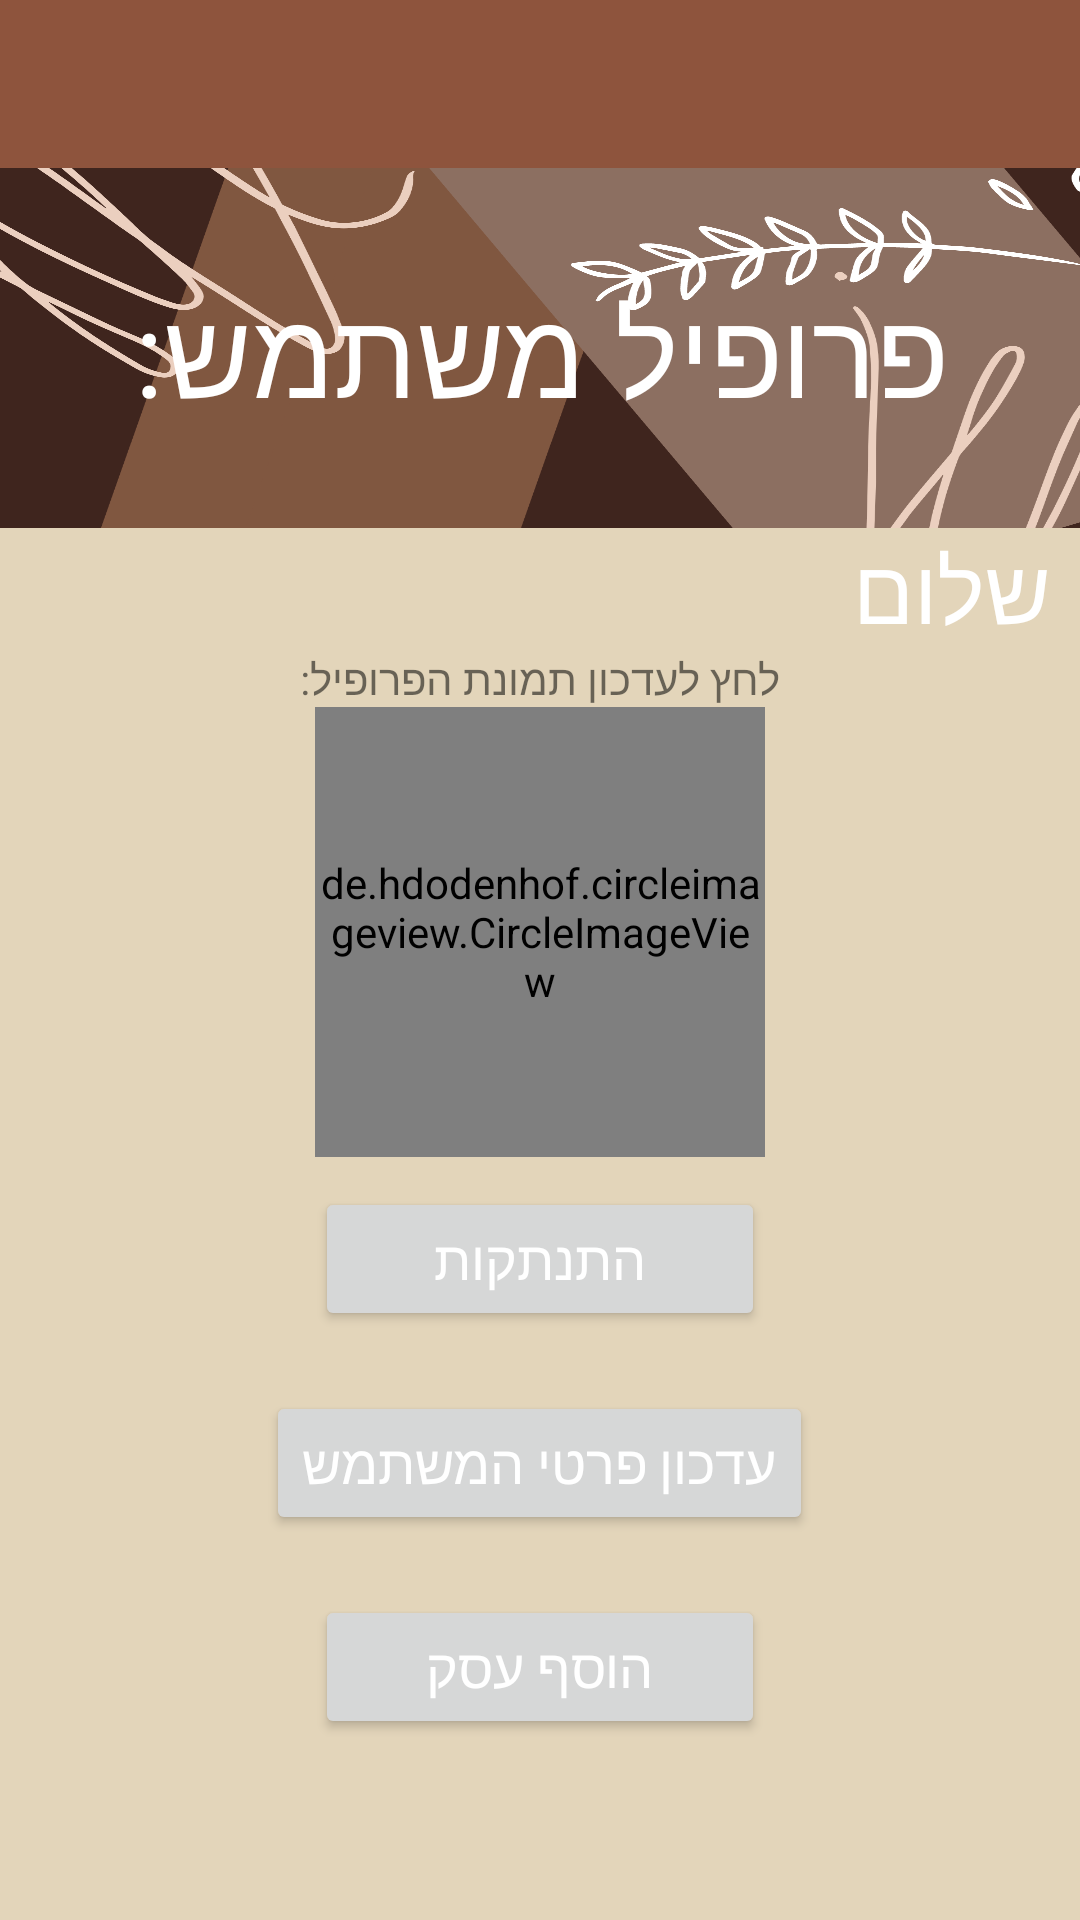

Here is an Android app screen rendered from its layout file. Give the layout XML and the strings, colors and styles it references.
<!-- AndroidManifest.xml: application theme Theme.GlutenFree -->
<!-- res/layout/activity_profile.xml -->
<?xml version="1.0" encoding="utf-8"?>
<androidx.drawerlayout.widget.DrawerLayout xmlns:android="http://schemas.android.com/apk/res/android"
    xmlns:app="http://schemas.android.com/apk/res-auto"
    xmlns:tools="http://schemas.android.com/tools"
    android:id="@+id/drawer_layout"
    android:layout_width="match_parent"
    android:layout_height="match_parent"
    android:background="@color/cream6"
    android:orientation="vertical"
    tools:context=".Profile">

    <LinearLayout
        android:layout_width="match_parent"
        android:layout_height="match_parent"
        android:background="@color/cream6"
        android:orientation="vertical">

        <ScrollView
            android:layout_width="match_parent"
            android:layout_height="wrap_content">

            <LinearLayout
                android:layout_width="match_parent"
                android:layout_height="wrap_content"
                android:background="@color/cream6"
                android:orientation="vertical">

                <include
                    layout="@layout/toolbar"
                    android:layout_width="match_parent"
                    android:layout_height="wrap_content" />

                <LinearLayout
                    android:layout_width="match_parent"
                    android:layout_height="120dp"
                    android:background="@drawable/header_background"
                    android:orientation="vertical">

                    <TextView
                        android:layout_width="wrap_content"
                        android:layout_height="wrap_content"
                        android:layout_gravity="center"
                        android:layout_marginVertical="34dp"
                        android:fontFamily="@font/suez_one"
                        android:text="פרופיל משתמש:"
                        android:textColor="@color/white"
                        android:textSize="40dp" />

                </LinearLayout>

                <TextView
                    android:id="@+id/textViewUser"
                    android:layout_width="match_parent"
                    android:layout_height="wrap_content"
                    android:layout_gravity="center"
                    android:layout_marginHorizontal="10dp"
                    android:fontFamily="@font/suez_one"
                    android:gravity="right"
                    android:text="שלום"
                    android:textColor="#ffffff"
                    android:textSize="30dp" />

                <TextView
                    android:layout_width="wrap_content"
                    android:layout_height="wrap_content"
                    android:layout_gravity="center"
                    android:text="לחץ לעדכון תמונת הפרופיל:" />

                <de.hdodenhof.circleimageview.CircleImageView
                    android:id="@+id/profileImage"
                    android:layout_width="150dp"
                    android:layout_height="150dp"
                    android:layout_gravity="center" />

                <Button
                    android:id="@+id/button_logout"
                    android:layout_width="150dp"
                    android:layout_height="wrap_content"
                    android:layout_gravity="center"
                    android:layout_margin="10dp"
                    android:text="התנתקות"
                    android:textColor="@color/white"
                    android:textSize="18dp" />

                <Button
                    android:id="@+id/button_update"
                    android:layout_width="wrap_content"
                    android:layout_height="wrap_content"
                    android:layout_gravity="center"
                    android:layout_margin="10dp"
                    android:text="עדכון פרטי המשתמש"
                    android:textColor="@color/white"
                    android:textSize="18dp" />

                <Button
                    android:id="@+id/button_addBusiness"
                    android:layout_width="150dp"
                    android:layout_height="wrap_content"
                    android:layout_gravity="center"
                    android:layout_margin="10dp"
                    android:text="הוסף עסק"
                    android:textColor="@color/white"
                    android:textSize="18dp" />
            </LinearLayout>
        </ScrollView>
    </LinearLayout>

    <com.google.android.material.navigation.NavigationView
        android:id="@+id/navigationView"
        android:layout_width="wrap_content"
        android:layout_height="match_parent"
        android:layout_gravity="start"
        android:gravity="right" />
</androidx.drawerlayout.widget.DrawerLayout>
<!-- res/layout/toolbar.xml (included above) -->
<?xml version="1.0" encoding="utf-8"?>
<androidx.appcompat.widget.Toolbar xmlns:android="http://schemas.android.com/apk/res/android"
    xmlns:app="http://schemas.android.com/apk/res-auto"
    android:id="@+id/toolbar"
    android:layout_width="match_parent"
    android:layout_height="wrap_content"
    android:layout_gravity="end"
    android:background="@color/cream2"
    android:gravity="end"
    android:layoutDirection="rtl"
    android:orientation="vertical"
    android:textAlignment="textEnd"></androidx.appcompat.widget.Toolbar>
<!-- resources referenced by this layout -->
<resources>
  <color name="cream2">#8E543D</color>
  <color name="cream6">#E3D5BA</color>
  <color name="white">#FFFFFFFF</color>
  <!-- drawable header_background: png bitmap (drawable-v24, 149259 bytes) -->
  <style name="Theme.GlutenFree" parent="Theme.MaterialComponents.DayNight.NoActionBar">
          
          <item name="colorPrimary">@color/cream2</item>
          <item name="colorPrimaryVariant">@color/cream1</item>
          <item name="colorOnPrimary">@color/cream3</item>
          
          <item name="colorSecondary">@color/cream4</item>
          <item name="colorSecondaryVariant">@color/cream5</item>
          <item name="colorOnSecondary">@color/cream6</item>
          
          <item name="android:statusBarColor" tools:targetApi="l">?attr/colorPrimaryVariant</item>
          
      </style>
  <color name="cream1">#81725A</color>
  <color name="cream3">#935F50</color>
  <color name="cream4">#E1BE8B</color>
  <color name="cream5">#BA9052</color>
</resources>
